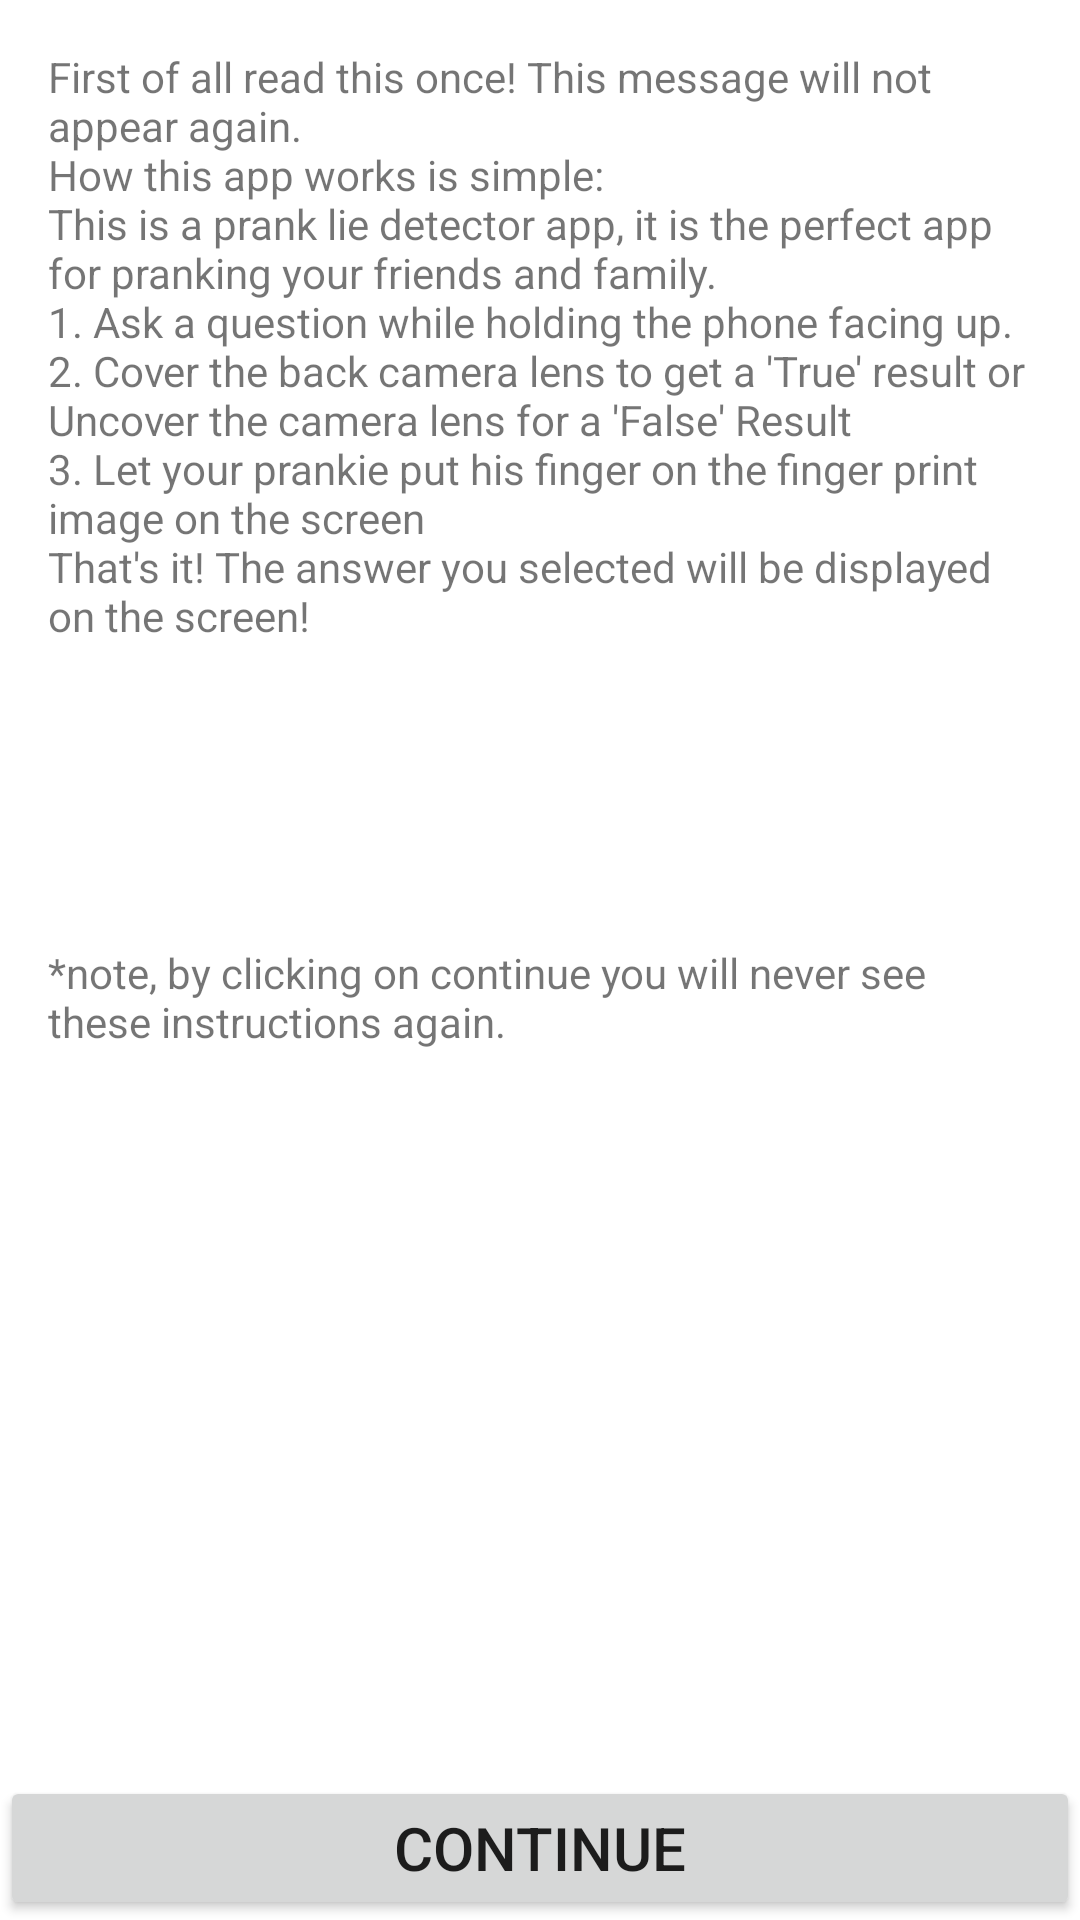

Here is an Android app screen rendered from its layout file. Give the layout XML and the strings, colors and styles it references.
<!-- AndroidManifest.xml: application theme neutralTheme -->
<!-- res/layout/activity_private_instructions.xml -->
<?xml version="1.0" encoding="utf-8"?>
<FrameLayout xmlns:android="http://schemas.android.com/apk/res/android"
              android:layout_width="match_parent"
              android:layout_height="match_parent"
              android:layout_marginTop="50dp"
              >

<LinearLayout xmlns:android="http://schemas.android.com/apk/res/android"
    android:layout_width="match_parent"
    android:layout_height="match_parent"
    android:gravity="center_horizontal"
    android:orientation="vertical"

    android:padding="16dp">

    <TextView
        android:layout_width="wrap_content"
        android:layout_height="wrap_content"
        android:text="@string/private_instructions"
        android:textSize="14sp" />

    <TextView
        android:layout_width="wrap_content"
        android:layout_height="wrap_content"
        android:layout_gravity="center_horizontal"
        android:layout_marginTop="100dp"
        android:text="@string/private_instructions_note"
        android:textSize="14sp" />
</LinearLayout>
    <Button
        android:id="@+id/continue_button"
        android:layout_width="fill_parent"
        android:layout_height="wrap_content"
        android:layout_gravity="bottom|center_horizontal"
        android:layout_marginTop="100dp"
        android:src="@drawable/ic_continue"
        android:text="Continue"
        android:textSize="20sp" />

</FrameLayout>
<!-- resources referenced by this layout -->
<resources>
  <string name="private_instructions">First of all read this once! This message will not appear
          again. \nHow this app works is simple: \nThis is a prank lie detector app, it is the perfect
          app for pranking your friends and family.\n1. Ask a question while holding the phone facing
          up. \n2. Cover the back camera lens to get a \'True\' result or Uncover the camera lens for
          a \'False\' Result \n3. Let your prankie put his finger on the finger print image on the
          screen \nThat\'s it! The answer you selected will be displayed on the screen!
      </string>
  <string name="private_instructions_note">*note, by clicking on continue you will never see these
          instructions again.
      </string>
  <style name="neutralTheme" parent="Theme.AppCompat.Light.NoActionBar">
          <item name="colorPrimary">@color/natural_theme_primary</item>
          <item name="colorPrimaryDark">@color/natural_theme_primary_dark</item>
          <item name="colorAccent">@color/natural_theme_accent</item>
          <item name="android:windowBackground">@color/theme_background</item>
          <item name="android:windowTranslucentStatus">true</item>
      </style>
  <color name="natural_theme_primary">#FFf37a43</color>
  <color name="natural_theme_primary_dark">#FFCD6B3B</color>
  <color name="natural_theme_accent">#21C097</color>
  <color name="theme_background">@android:color/white</color>
</resources>
